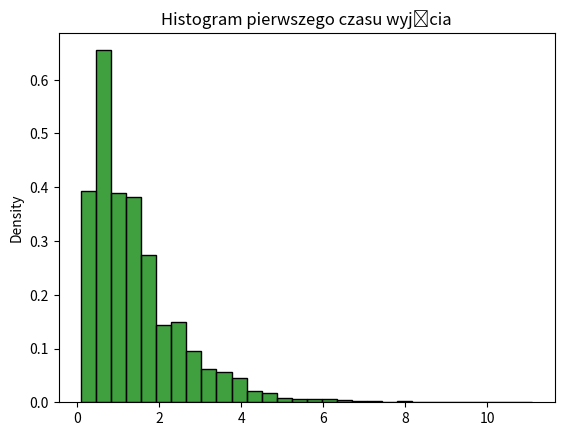

Reproduce this figure in Python.
import numpy as np
import matplotlib.pyplot as plt
import seaborn as sns

N = 10_000
dt = 0.1

np.random.seed(0)  # Ustawienie ziarna dla powtarzalności

lower_limit = -1
upper_limit = 1

first_exit_times = np.zeros(N)

for i in range(N):
    w0 = 0
    t = 0

    wi = w0

    while (wi >= lower_limit and wi <= upper_limit):
        dW = np.random.normal(0, 1) * np.sqrt(dt)
        wi += dW
        t += dt
    
    first_exit_times[i] = t

sns.histplot(first_exit_times, stat="density", color='g', bins=30)
plt.title('Histogram pierwszego czasu wyjścia')
plt.show()
